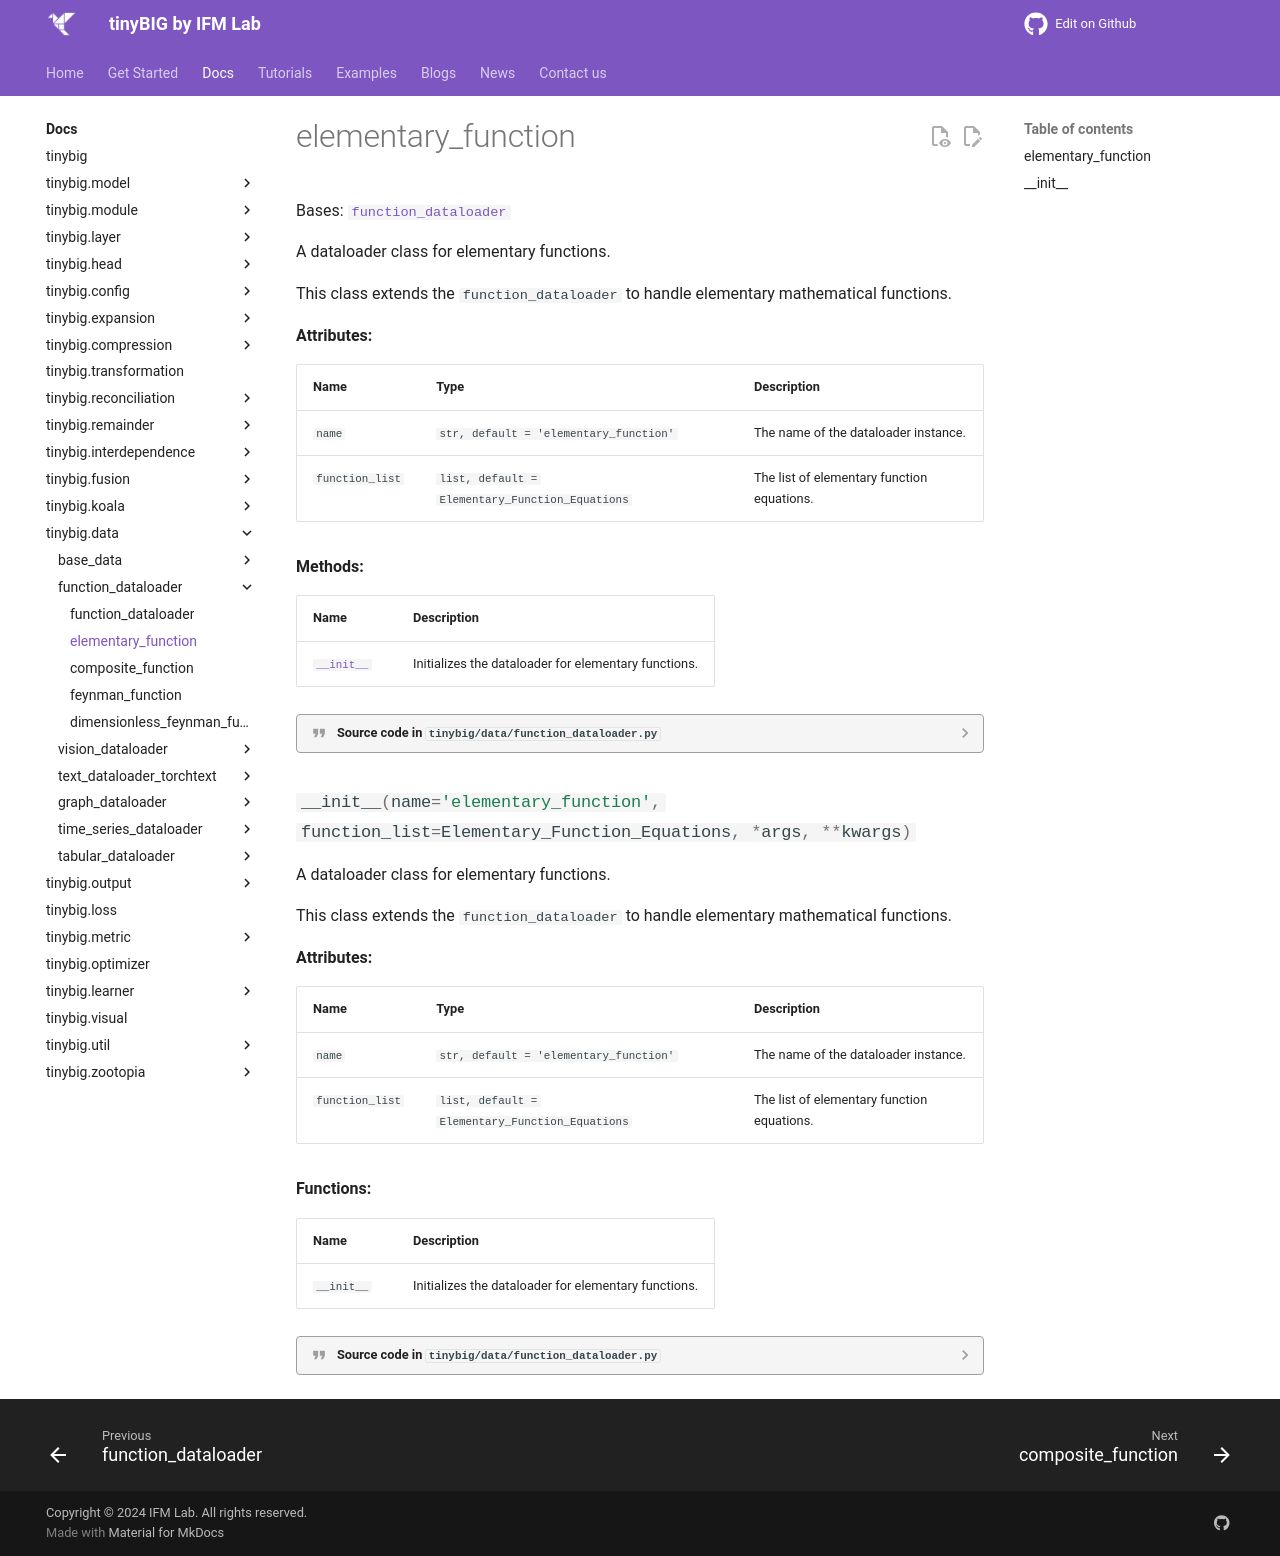

repository: jwzhanggy/tinyBIG · page: documentations/data/elementary_function/index.html · generator: mkdocs

# elementary_function
::: tinybig.data.function_dataloader.elementary_function
